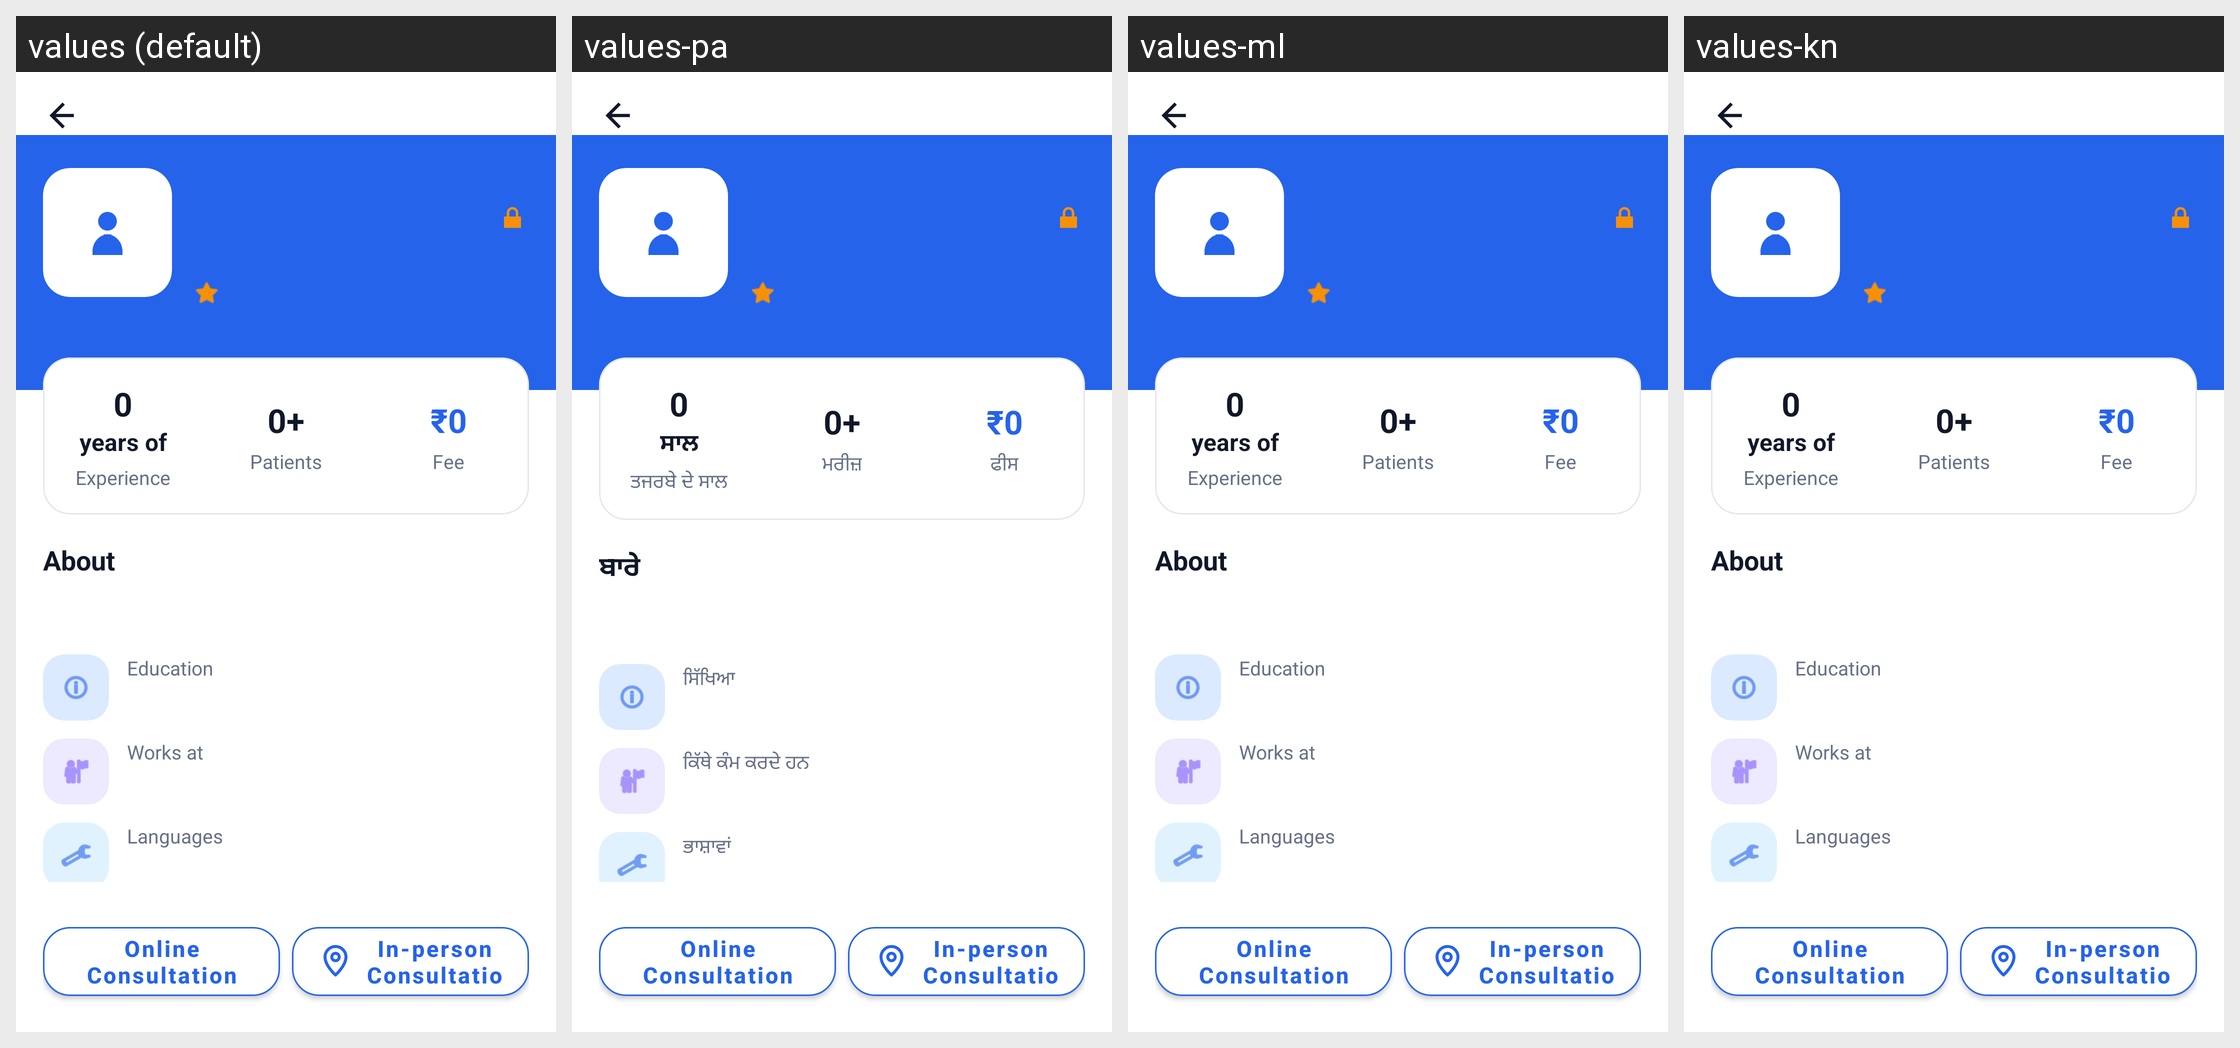

Translations of the strings shown on this Android screen, per locale in the grid:
Android screen res/layout/activity_patient_doctor_details.xml rendered under 4 locales, left to right: values (default), values-pa, values-ml, values-kn. Device: Nexus 5 (rendered at 1080×1920; each locale shown at half size, 540×960, under a caption strip naming it); theme Theme.criticall.
Other locales in the repository, not shown: values-hi, values-ta, values-te.
Strings drawn on this screen, with the default value and each locale's value (text and hints the layout hard-codes, and strings that could not be matched under every locale, appear in the picture but are not listed):

online_consultation
  values: Online Consultation
  values-pa: Online Consultation  [not translated; the default value is used]
  values-ml: Online Consultation  [not translated; the default value is used]
  values-kn: Online Consultation  [not translated; the default value is used]

physical_consultation
  values: In-person Consultation
  values-pa: In-person Consultation  [not translated; the default value is used]
  values-ml: In-person Consultation  [not translated; the default value is used]
  values-kn: In-person Consultation  [not translated; the default value is used]

years
  values: years of
  values-pa: ਸਾਲ
  values-ml: years of  [not translated; the default value is used]
  values-kn: years of  [not translated; the default value is used]

experience
  values: Experience
  values-pa: ਤਜਰਬੇ ਦੇ ਸਾਲ
  values-ml: Experience  [not translated; the default value is used]
  values-kn: Experience  [not translated; the default value is used]

patients
  values: Patients
  values-pa: ਮਰੀਜ਼
  values-ml: Patients  [not translated; the default value is used]
  values-kn: Patients  [not translated; the default value is used]

fee
  values: Fee
  values-pa: ਫੀਸ
  values-ml: Fee  [not translated; the default value is used]
  values-kn: Fee  [not translated; the default value is used]

about
  values: About
  values-pa: ਬਾਰੇ
  values-ml: About  [not translated; the default value is used]
  values-kn: About  [not translated; the default value is used]

education
  values: Education
  values-pa: ਸਿੱਖਿਆ
  values-ml: Education  [not translated; the default value is used]
  values-kn: Education  [not translated; the default value is used]

works_at
  values: Works at
  values-pa: ਕਿੱਥੇ ਕੰਮ ਕਰਦੇ ਹਨ
  values-ml: Works at  [not translated; the default value is used]
  values-kn: Works at  [not translated; the default value is used]

languages
  values: Languages
  values-pa: ਭਾਸ਼ਾਵਾਂ
  values-ml: Languages  [not translated; the default value is used]
  values-kn: Languages  [not translated; the default value is used]
